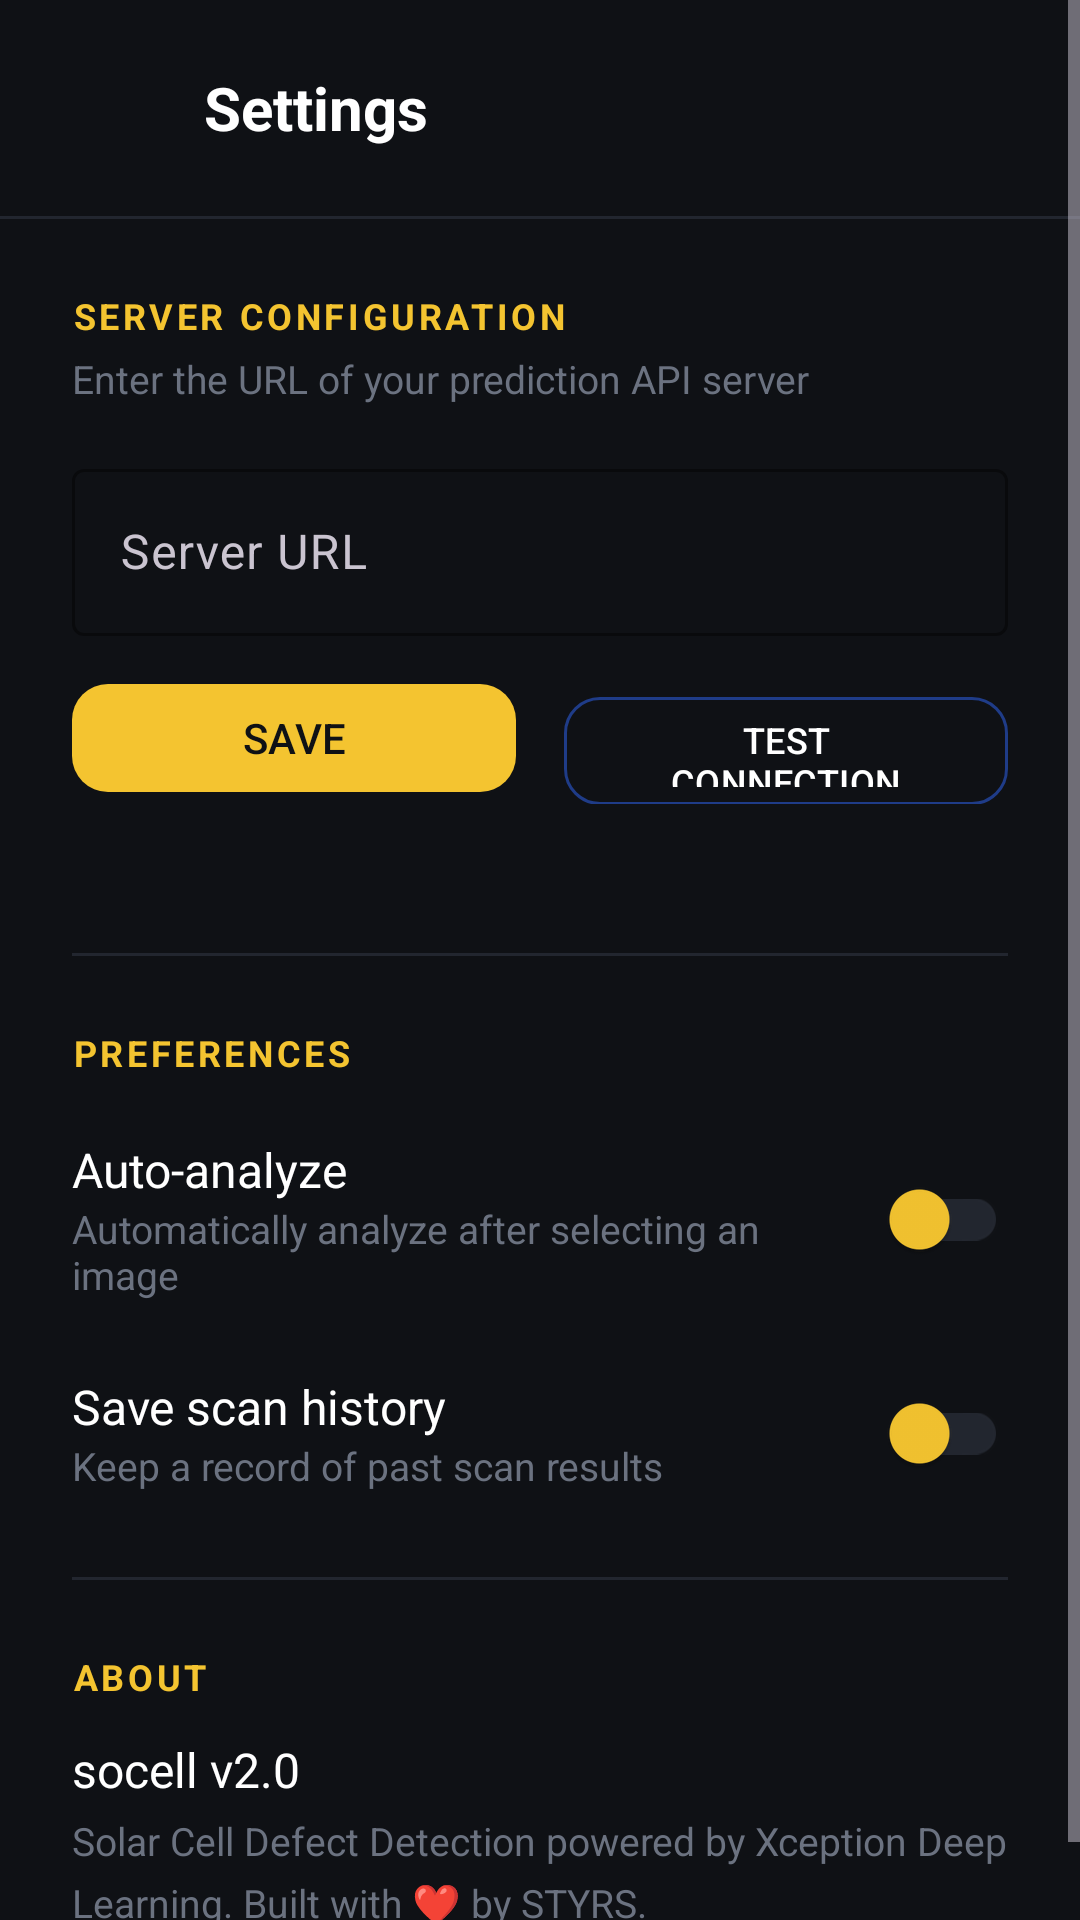

Write the Android layout XML for this screen, with the resource values it uses.
<!-- AndroidManifest.xml: activity theme Theme.SolarCellDetector -->
<!-- res/layout/activity_settings.xml -->
<?xml version="1.0" encoding="utf-8"?>
<ScrollView xmlns:android="http://schemas.android.com/apk/res/android"
    xmlns:app="http://schemas.android.com/apk/res-auto"
    android:layout_width="match_parent"
    android:layout_height="match_parent"
    android:background="@color/bg_primary">

    <LinearLayout
        android:layout_width="match_parent"
        android:layout_height="wrap_content"
        android:orientation="vertical">

        
        <LinearLayout
            android:layout_width="match_parent"
            android:layout_height="wrap_content"
            android:orientation="horizontal"
            android:gravity="center_vertical"
            android:padding="16dp">

            <ImageView
                android:id="@+id/btnBack"
                android:layout_width="40dp"
                android:layout_height="40dp"
                android:src="@drawable/ic_back"
                android:padding="8dp"
                android:background="?attr/selectableItemBackgroundBorderless"
                android:contentDescription="Back"
                app:tint="@color/text_primary" />

            <TextView
                android:layout_width="0dp"
                android:layout_height="wrap_content"
                android:layout_weight="1"
                android:text="Settings"
                android:textColor="@color/text_primary"
                android:textSize="20sp"
                android:textStyle="bold"
                android:layout_marginStart="12dp" />
        </LinearLayout>

        <View
            android:layout_width="match_parent"
            android:layout_height="1dp"
            android:background="@color/border_default" />

        
        <LinearLayout
            android:layout_width="match_parent"
            android:layout_height="wrap_content"
            android:orientation="vertical"
            android:padding="24dp">

            <TextView
                android:layout_width="wrap_content"
                android:layout_height="wrap_content"
                android:text="SERVER CONFIGURATION"
                android:textColor="@color/brand_primary"
                android:textSize="12sp"
                android:textStyle="bold"
                android:letterSpacing="0.1" />

            <TextView
                android:layout_width="wrap_content"
                android:layout_height="wrap_content"
                android:text="Enter the URL of your prediction API server"
                android:textColor="@color/text_disabled"
                android:textSize="13sp"
                android:layout_marginTop="4dp" />

            <com.google.android.material.textfield.TextInputLayout
                android:layout_width="match_parent"
                android:layout_height="wrap_content"
                android:layout_marginTop="16dp"
                app:boxStrokeColor="@color/brand_primary"
                app:hintTextColor="@color/text_secondary"
                android:hint="Server URL">

                <com.google.android.material.textfield.TextInputEditText
                    android:id="@+id/editServerUrl"
                    android:layout_width="match_parent"
                    android:layout_height="wrap_content"
                    android:textColor="@color/text_primary"
                    android:inputType="textUri"
                    android:singleLine="true" />
            </com.google.android.material.textfield.TextInputLayout>

            <LinearLayout
                android:layout_width="match_parent"
                android:layout_height="wrap_content"
                android:orientation="horizontal"
                android:layout_marginTop="12dp">

                <com.google.android.material.button.MaterialButton
                    android:id="@+id/btnSaveUrl"
                    android:layout_width="0dp"
                    android:layout_height="44dp"
                    android:layout_weight="1"
                    android:text="SAVE"
                    android:textSize="14sp"
                    app:cornerRadius="12dp"
                    app:backgroundTint="@color/brand_primary"
                    android:textColor="@color/text_inverse"
                    android:layout_marginEnd="8dp" />

                <com.google.android.material.button.MaterialButton
                    android:id="@+id/btnTestConnection"
                    style="@style/Widget.Material3.Button.OutlinedButton"
                    android:layout_width="0dp"
                    android:layout_height="44dp"
                    android:layout_weight="1"
                    android:text="TEST CONNECTION"
                    android:textSize="12sp"
                    app:cornerRadius="12dp"
                    app:strokeColor="@color/brand_secondary"
                    android:textColor="@color/text_primary"
                    android:layout_marginStart="8dp" />
            </LinearLayout>

            <TextView
                android:id="@+id/txtConnectionStatus"
                android:layout_width="match_parent"
                android:layout_height="wrap_content"
                android:textSize="13sp"
                android:textColor="@color/text_disabled"
                android:layout_marginTop="8dp" />
        </LinearLayout>

        <View
            android:layout_width="match_parent"
            android:layout_height="1dp"
            android:background="@color/border_default"
            android:layout_marginHorizontal="24dp" />

        
        <LinearLayout
            android:layout_width="match_parent"
            android:layout_height="wrap_content"
            android:orientation="vertical"
            android:padding="24dp">

            <TextView
                android:layout_width="wrap_content"
                android:layout_height="wrap_content"
                android:text="PREFERENCES"
                android:textColor="@color/brand_primary"
                android:textSize="12sp"
                android:textStyle="bold"
                android:letterSpacing="0.1" />

            
            <LinearLayout
                android:layout_width="match_parent"
                android:layout_height="wrap_content"
                android:orientation="horizontal"
                android:gravity="center_vertical"
                android:layout_marginTop="20dp">

                <LinearLayout
                    android:layout_width="0dp"
                    android:layout_height="wrap_content"
                    android:layout_weight="1"
                    android:orientation="vertical">

                    <TextView
                        android:layout_width="wrap_content"
                        android:layout_height="wrap_content"
                        android:text="Auto-analyze"
                        android:textColor="@color/text_primary"
                        android:textSize="16sp" />

                    <TextView
                        android:layout_width="wrap_content"
                        android:layout_height="wrap_content"
                        android:text="Automatically analyze after selecting an image"
                        android:textColor="@color/text_disabled"
                        android:textSize="13sp" />
                </LinearLayout>

                <com.google.android.material.switchmaterial.SwitchMaterial
                    android:id="@+id/switchAutoAnalyze"
                    android:layout_width="wrap_content"
                    android:layout_height="wrap_content"
                    app:thumbTint="@color/brand_primary"
                    app:trackTint="@color/border_default" />
            </LinearLayout>

            
            <LinearLayout
                android:layout_width="match_parent"
                android:layout_height="wrap_content"
                android:orientation="horizontal"
                android:gravity="center_vertical"
                android:layout_marginTop="20dp">

                <LinearLayout
                    android:layout_width="0dp"
                    android:layout_height="wrap_content"
                    android:layout_weight="1"
                    android:orientation="vertical">

                    <TextView
                        android:layout_width="wrap_content"
                        android:layout_height="wrap_content"
                        android:text="Save scan history"
                        android:textColor="@color/text_primary"
                        android:textSize="16sp" />

                    <TextView
                        android:layout_width="wrap_content"
                        android:layout_height="wrap_content"
                        android:text="Keep a record of past scan results"
                        android:textColor="@color/text_disabled"
                        android:textSize="13sp" />
                </LinearLayout>

                <com.google.android.material.switchmaterial.SwitchMaterial
                    android:id="@+id/switchSaveHistory"
                    android:layout_width="wrap_content"
                    android:layout_height="wrap_content"
                    app:thumbTint="@color/brand_primary"
                    app:trackTint="@color/border_default" />
            </LinearLayout>
        </LinearLayout>

        <View
            android:layout_width="match_parent"
            android:layout_height="1dp"
            android:background="@color/border_default"
            android:layout_marginHorizontal="24dp" />

        
        <LinearLayout
            android:layout_width="match_parent"
            android:layout_height="wrap_content"
            android:orientation="vertical"
            android:padding="24dp">

            <TextView
                android:layout_width="wrap_content"
                android:layout_height="wrap_content"
                android:text="ABOUT"
                android:textColor="@color/brand_primary"
                android:textSize="12sp"
                android:textStyle="bold"
                android:letterSpacing="0.1" />

            <TextView
                android:layout_width="wrap_content"
                android:layout_height="wrap_content"
                android:text="socell v2.0"
                android:textColor="@color/text_primary"
                android:textSize="16sp"
                android:layout_marginTop="12dp" />

            <TextView
                android:layout_width="wrap_content"
                android:layout_height="wrap_content"
                android:text="Solar Cell Defect Detection powered by Xception Deep Learning. Built with ❤️ by STYRS."
                android:textColor="@color/text_disabled"
                android:textSize="13sp"
                android:layout_marginTop="4dp"
                android:lineSpacingMultiplier="1.3" />
        </LinearLayout>
    </LinearLayout>
</ScrollView>
<!-- resources referenced by this layout -->
<resources>
  <color name="bg_primary">#0F1115</color>
  <color name="border_default">#22262F</color>
  <color name="brand_primary">#F4C430</color>
  <color name="brand_secondary">#1F3C88</color>
  <color name="text_disabled">#6B7280</color>
  <color name="text_inverse">#0F1115</color>
  <color name="text_primary">#FFFFFF</color>
  <color name="text_secondary">#A1A1AA</color>
  <style name="Theme.SolarCellDetector" parent="Theme.Material3.Dark.NoActionBar">
          <item name="colorPrimary">@color/brand_primary</item>
          <item name="colorPrimaryDark">@color/primary_dark</item>
          <item name="colorAccent">@color/brand_primary</item>
          <item name="android:windowBackground">@color/bg_primary</item>
          <item name="android:statusBarColor">@color/bg_primary</item>
          <item name="android:navigationBarColor">@color/bg_surface</item>
          <item name="colorSurface">@color/bg_surface</item>
          <item name="colorOnSurface">@color/text_primary</item>
          <item name="colorOnPrimary">@color/text_inverse</item>
          
          <item name="android:windowAnimationStyle">@style/WindowAnimationStyle</item>
      </style>
  <color name="primary_dark">#D4A420</color>
  <color name="bg_surface">#161A22</color>
  <style name="WindowAnimationStyle">
          <item name="android:activityOpenEnterAnimation">@android:anim/fade_in</item>
          <item name="android:activityOpenExitAnimation">@android:anim/fade_out</item>
          <item name="android:activityCloseEnterAnimation">@android:anim/fade_in</item>
          <item name="android:activityCloseExitAnimation">@android:anim/fade_out</item>
      </style>
</resources>
